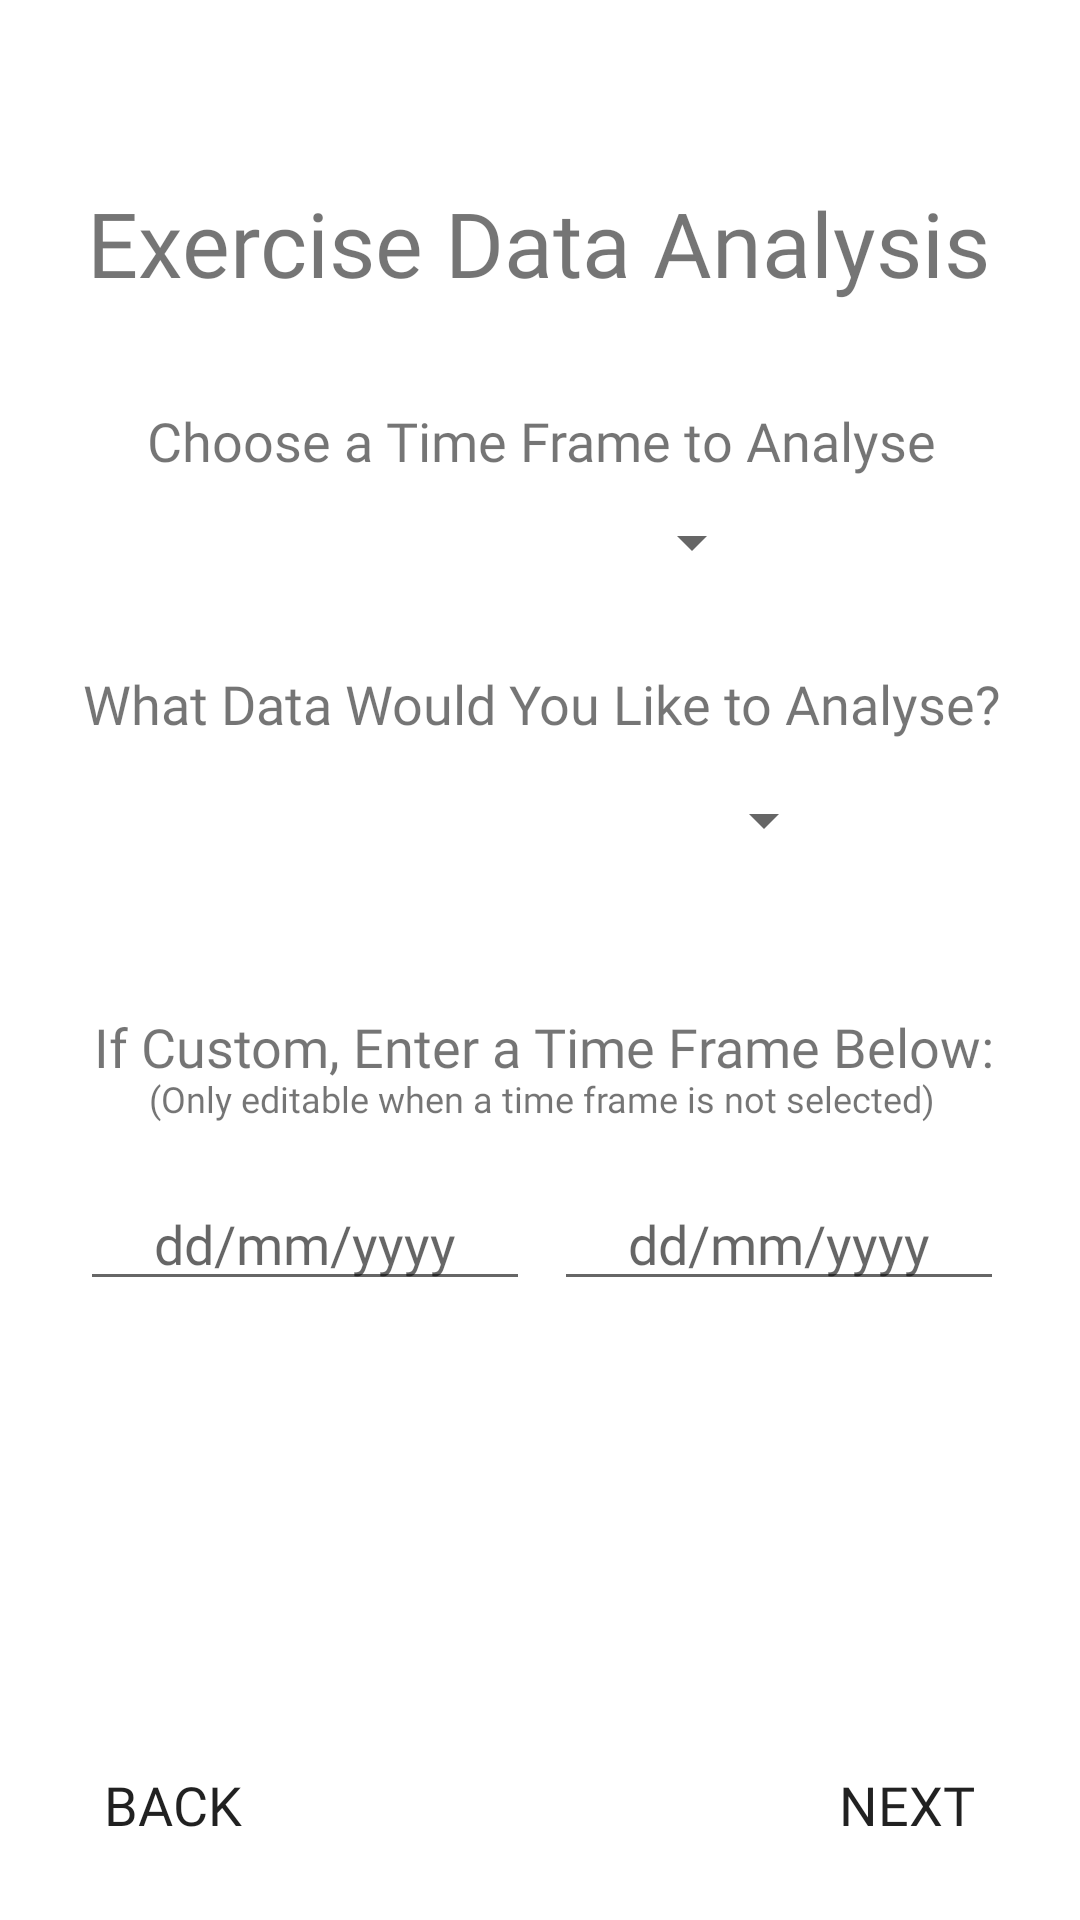

Reconstruct the res/layout file that produces this screen, plus the resources it refers to.
<!-- AndroidManifest.xml: application theme Theme.DiabeticMealTracker -->
<!-- res/layout/activity_exercise_analysis__page.xml -->
<?xml version="1.0" encoding="utf-8"?>
<androidx.constraintlayout.widget.ConstraintLayout xmlns:android="http://schemas.android.com/apk/res/android"
    xmlns:app="http://schemas.android.com/apk/res-auto"
    xmlns:tools="http://schemas.android.com/tools"
    android:layout_width="match_parent"
    android:layout_height="match_parent"
    tools:context=".ExerciseAnalysis_Page">

    <Button
        android:id="@+id/button14"
        android:layout_width="wrap_content"
        android:layout_height="wrap_content"
        android:background="@drawable/my_button_design"
        android:onClick="backExerciseAnalysis"
        android:text="Back"
        android:textSize="18dp"
        android:fontFamily="@font/titillium_web_semibold"
        app:backgroundTint="@color/button_background"
        app:layout_constraintBottom_toBottomOf="parent"
        app:layout_constraintEnd_toEndOf="parent"
        app:layout_constraintHorizontal_bias="0.049"
        app:layout_constraintStart_toStartOf="parent"
        app:layout_constraintTop_toTopOf="parent"
        app:layout_constraintVertical_bias="0.976" />

    <TextView
        android:id="@+id/textView14"
        android:layout_width="wrap_content"
        android:layout_height="wrap_content"
        android:fontFamily="@font/merriweather_bold"
        android:text="Exercise Data Analysis"
        android:textSize="30dp"
        app:layout_constraintBottom_toBottomOf="parent"
        app:layout_constraintEnd_toEndOf="parent"
        app:layout_constraintHorizontal_bias="0.492"
        app:layout_constraintStart_toStartOf="parent"
        app:layout_constraintTop_toTopOf="parent"
        app:layout_constraintVertical_bias="0.101" />

    <TextView
        android:id="@+id/textView19"
        android:layout_width="362dp"
        android:layout_height="51dp"
        android:fontFamily="@font/merriweather_bold"
        android:gravity="center"
        android:text="What Data Would You Like to Analyse?"
        android:textSize="18dp"
        app:layout_constraintBottom_toBottomOf="parent"
        app:layout_constraintEnd_toEndOf="parent"
        app:layout_constraintHorizontal_bias="0.489"
        app:layout_constraintStart_toStartOf="parent"
        app:layout_constraintTop_toTopOf="parent"
        app:layout_constraintVertical_bias="0.355" />

    <Spinner
        android:id="@+id/timeFrameSpinner"
        android:layout_width="150dp"
        android:layout_height="wrap_content"
        android:theme="@style/SpinnerTheme"
        app:layout_constraintBottom_toBottomOf="parent"
        app:layout_constraintEnd_toEndOf="parent"
        app:layout_constraintHorizontal_bias="0.498"
        app:layout_constraintStart_toStartOf="parent"
        app:layout_constraintTop_toTopOf="parent"
        app:layout_constraintVertical_bias="0.274" />

    <TextView
        android:id="@+id/textView17"
        android:layout_width="373dp"
        android:layout_height="43dp"
        android:fontFamily="@font/merriweather_bold"
        android:gravity="center"
        android:text="Choose a Time Frame to Analyse"
        android:textSize="18dp"
        app:layout_constraintBottom_toBottomOf="parent"
        app:layout_constraintEnd_toEndOf="parent"
        app:layout_constraintStart_toStartOf="parent"
        app:layout_constraintTop_toTopOf="parent"
        app:layout_constraintVertical_bias="0.21" />

    <Spinner
        android:id="@+id/exerciseAnalyseSpinner"
        android:layout_width="200dp"
        android:layout_height="wrap_content"
        android:theme="@style/SpinnerTheme"
        app:layout_constraintBottom_toBottomOf="parent"
        app:layout_constraintEnd_toEndOf="parent"
        app:layout_constraintHorizontal_bias="0.492"
        app:layout_constraintStart_toStartOf="parent"
        app:layout_constraintTop_toTopOf="parent"
        app:layout_constraintVertical_bias="0.424" />

    <TextView
        android:id="@+id/textView18"
        android:layout_width="wrap_content"
        android:layout_height="wrap_content"
        android:fontFamily="@font/merriweather_bold"
        android:gravity="center"
        android:text="If Custom, Enter a Time Frame Below:"
        android:textSize="18dp"
        app:layout_constraintBottom_toBottomOf="parent"
        app:layout_constraintEnd_toEndOf="parent"
        app:layout_constraintHorizontal_bias="0.515"
        app:layout_constraintStart_toStartOf="parent"
        app:layout_constraintTop_toTopOf="parent"
        app:layout_constraintVertical_bias="0.547" />

    <TextView
        android:id="@+id/timeFrameInfo"
        android:layout_width="wrap_content"
        android:layout_height="wrap_content"
        android:fontFamily="@font/merriweather_bold"
        android:gravity="center"
        android:text="(Only editable when a time frame is not selected)"
        android:textSize="12dp"
        app:layout_constraintBottom_toBottomOf="parent"
        app:layout_constraintEnd_toEndOf="parent"
        app:layout_constraintHorizontal_bias="0.509"
        app:layout_constraintStart_toStartOf="parent"
        app:layout_constraintTop_toTopOf="parent"
        app:layout_constraintVertical_bias="0.574" />

    <EditText
        android:id="@+id/lastCustomRange"
        android:layout_width="150dp"
        android:layout_height="40dp"
        android:ems="11"
        android:fontFamily="@font/merriweather_bold"
        android:gravity="center"
        android:hint="dd/mm/yyyy"
        android:inputType="date"
        app:layout_constraintBottom_toBottomOf="parent"
        app:layout_constraintEnd_toEndOf="parent"
        app:layout_constraintHorizontal_bias="0.879"
        app:layout_constraintStart_toStartOf="parent"
        app:layout_constraintTop_toTopOf="parent"
        app:layout_constraintVertical_bias="0.656" />

    <EditText
        android:id="@+id/firstCustomRange"
        android:layout_width="150dp"
        android:layout_height="40dp"
        android:ems="10"
        android:fontFamily="@font/merriweather_bold"
        android:gravity="center"
        android:hint="dd/mm/yyyy"
        android:inputType="date"
        app:layout_constraintBottom_toBottomOf="parent"
        app:layout_constraintEnd_toEndOf="parent"
        app:layout_constraintHorizontal_bias="0.127"
        app:layout_constraintStart_toStartOf="parent"
        app:layout_constraintTop_toTopOf="parent"
        app:layout_constraintVertical_bias="0.656" />

    <Button
        android:id="@+id/button15"
        android:layout_width="wrap_content"
        android:layout_height="wrap_content"
        android:background="@drawable/my_button_design"
        android:onClick="nextExerciseAnalysis"
        android:text="Next"
        android:textSize="18dp"
        android:fontFamily="@font/titillium_web_semibold"
        app:backgroundTint="@color/button_background"
        app:layout_constraintBottom_toBottomOf="parent"
        app:layout_constraintEnd_toEndOf="parent"
        app:layout_constraintHorizontal_bias="0.95"
        app:layout_constraintStart_toStartOf="parent"
        app:layout_constraintTop_toTopOf="parent"
        app:layout_constraintVertical_bias="0.976" />

    <Switch
        android:id="@+id/graphSwitch"
        android:layout_width="wrap_content"
        android:layout_height="wrap_content"
        android:layout_marginStart="141dp"
        android:layout_marginTop="36dp"
        android:layout_marginEnd="141dp"
        android:layout_marginBottom="174dp"
        android:text="Switch Graph Type"
        android:fontFamily="@font/merriweather_bold"
        app:layout_constraintBottom_toBottomOf="parent"
        app:layout_constraintEnd_toEndOf="parent"
        app:layout_constraintStart_toStartOf="parent"
        app:layout_constraintTop_toBottomOf="@+id/lastCustomRange" />

</androidx.constraintlayout.widget.ConstraintLayout>
<!-- resources referenced by this layout -->
<resources>
  <color name="button_background">#606060</color>
  <style name="SpinnerTheme">
          <item name="android:fontFamily">@font/merriweather_bold</item>
          <item name="android:gravity">center</item>
          <item name="android:textColor">#404040</item>
      </style>
  <style name="Theme.DiabeticMealTracker" parent="Theme.MaterialComponents.DayNight.DarkActionBar">
          
          <item name="colorPrimary">@color/white</item>
          <item name="colorPrimaryVariant">@color/white</item>
          <item name="colorPrimaryDark">@color/white</item>
          <item name="colorOnPrimary">@color/white</item>
          
          <item name="colorSecondary">@color/black</item>
          <item name="colorSecondaryVariant">@color/black</item>
          <item name="colorOnSecondary">@color/black</item>
          
          <item name="android:statusBarColor" tools:targetApi="l">?attr/colorPrimaryVariant</item>
          
      </style>
  <color name="white">#FFFFFFFF</color>
  <color name="black">#FF000000</color>
</resources>
